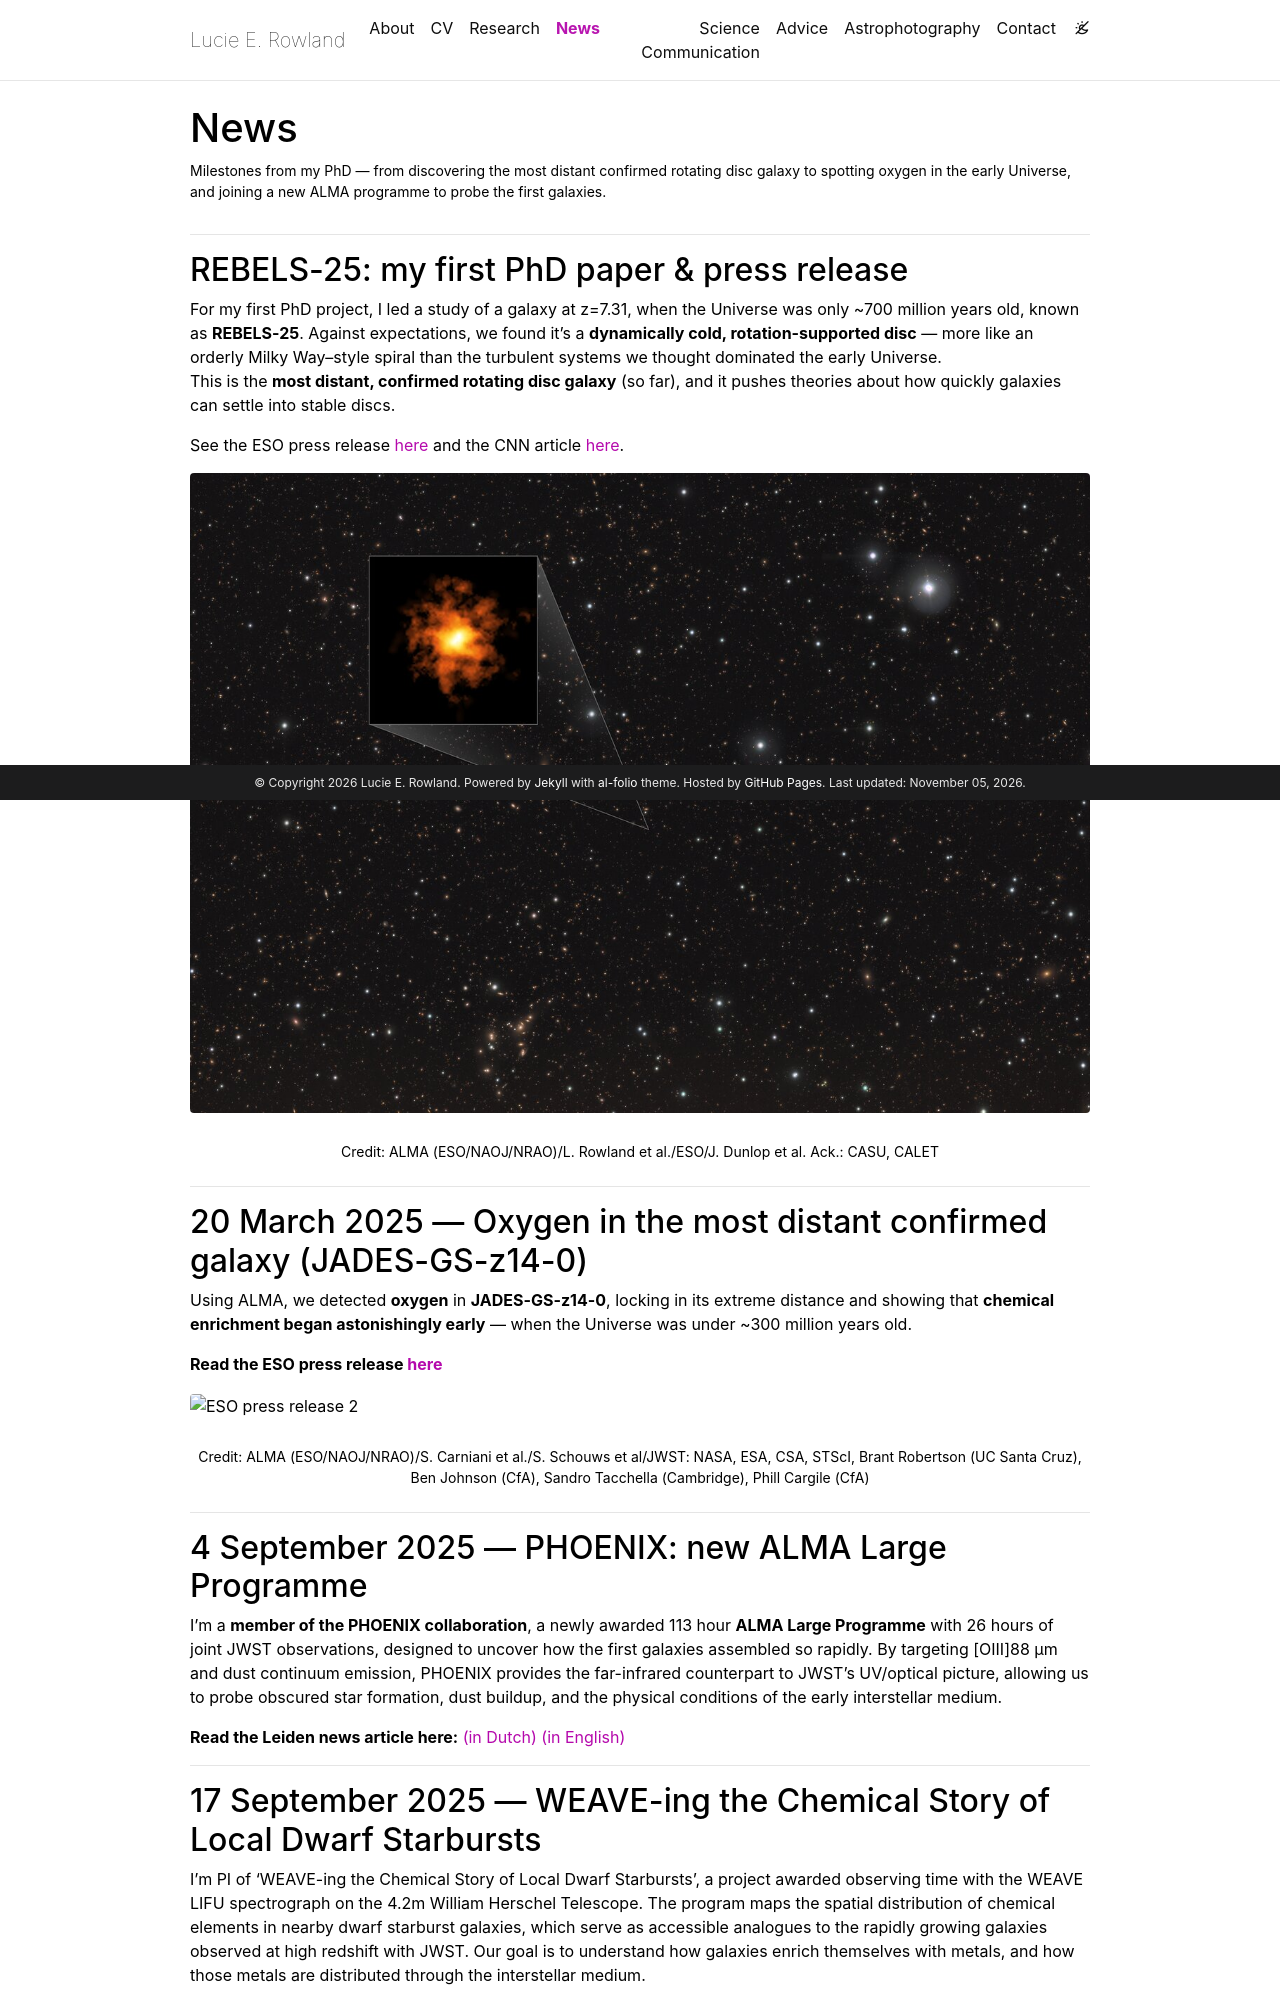

repository: lucierowland/lucierowland.github.io · page: press_releases/index.html · generator: jekyll

---
layout: page
title: News 
permalink: /press_releases/
description: Milestones from my PhD — from discovering the most distant confirmed rotating disc galaxy to spotting oxygen in the early Universe, and joining a new ALMA programme to probe the first galaxies.
nav: true
nav_order: 4
display_categories: false
horizontal: false
social: true
---

---

## REBELS-25: my first PhD paper & press release
For my first PhD project, I led a study of a galaxy at z=7.31, when the Universe was only ~700 million years old, known as **REBELS-25**. Against expectations, we found it’s a **dynamically cold, rotation-supported disc** — more like an orderly Milky Way–style spiral than the turbulent systems we thought dominated the early Universe.  
This is the **most distant, confirmed rotating disc galaxy** (so far), and it pushes theories about how quickly galaxies can settle into stable discs.

See the ESO press release [here](https://www.eso.org/public/news/eso2415/) and the CNN article [here](https://edition.cnn.com/2024/10/16/science/rebels-25-disc-galaxy-paper-scli-intl/index.html).

<div class="row">
  <div class="col-sm mt-3 mt-md-0">
    {% include figure.liquid loading="eager" path="assets/img/eso2415a.jpg" title="ESO press release" class="img-fluid rounded z-depth-1" %}
  </div>
</div>
<div class="caption">
  Credit: ALMA (ESO/NAOJ/NRAO)/L. Rowland et al./ESO/J. Dunlop et al. Ack.: CASU, CALET
</div>

---

## 20 March 2025 — Oxygen in the most distant confirmed galaxy (JADES-GS-z14-0)
Using ALMA, we detected **oxygen** in **JADES-GS-z14-0**, locking in its extreme distance and showing that **chemical enrichment began astonishingly early** — when the Universe was under ~300 million years old.  

**Read the ESO press release [here](https://www.eso.org/public/news/eso2507/)** 

<div class="row">
  <div class="col-sm mt-3 mt-md-0">
    {% include figure.liquid loading="eager" path="assets/img/eso2507b.jpg" title="ESO press release 2" class="img-fluid rounded z-depth-1" %}
  </div>
</div>
<div class="caption">
  Credit: ALMA (ESO/NAOJ/NRAO)/S. Carniani et al./S. Schouws et al/JWST: NASA, ESA, CSA, STScI, Brant Robertson (UC Santa Cruz), Ben Johnson (CfA), Sandro Tacchella (Cambridge), Phill Cargile (CfA)
</div>


---

## 4 September 2025 — PHOENIX: new ALMA Large Programme
I’m a **member of the PHOENIX collaboration**, a newly awarded 113 hour **ALMA Large Programme** with 26 hours of joint JWST observations, designed to uncover how the first galaxies assembled so rapidly. By targeting [OIII]88 μm and dust continuum emission, PHOENIX provides the far-infrared counterpart to JWST’s UV/optical picture, allowing us to probe obscured star formation, dust buildup, and the physical conditions of the early interstellar medium.

**Read the Leiden news article here:**
[(in Dutch)](https://www.universiteitleiden.nl/nieuws/2025/09/twee-leidse-teams-mogen-met-de-alma-telescoop-het-vroege-heelal-bestuderen)
[(in English)](<https://www.universiteitleiden.nl/en/news/2025/09/two-leiden-teams-granted-precious-research-time-on-alma-telescope>)

---
